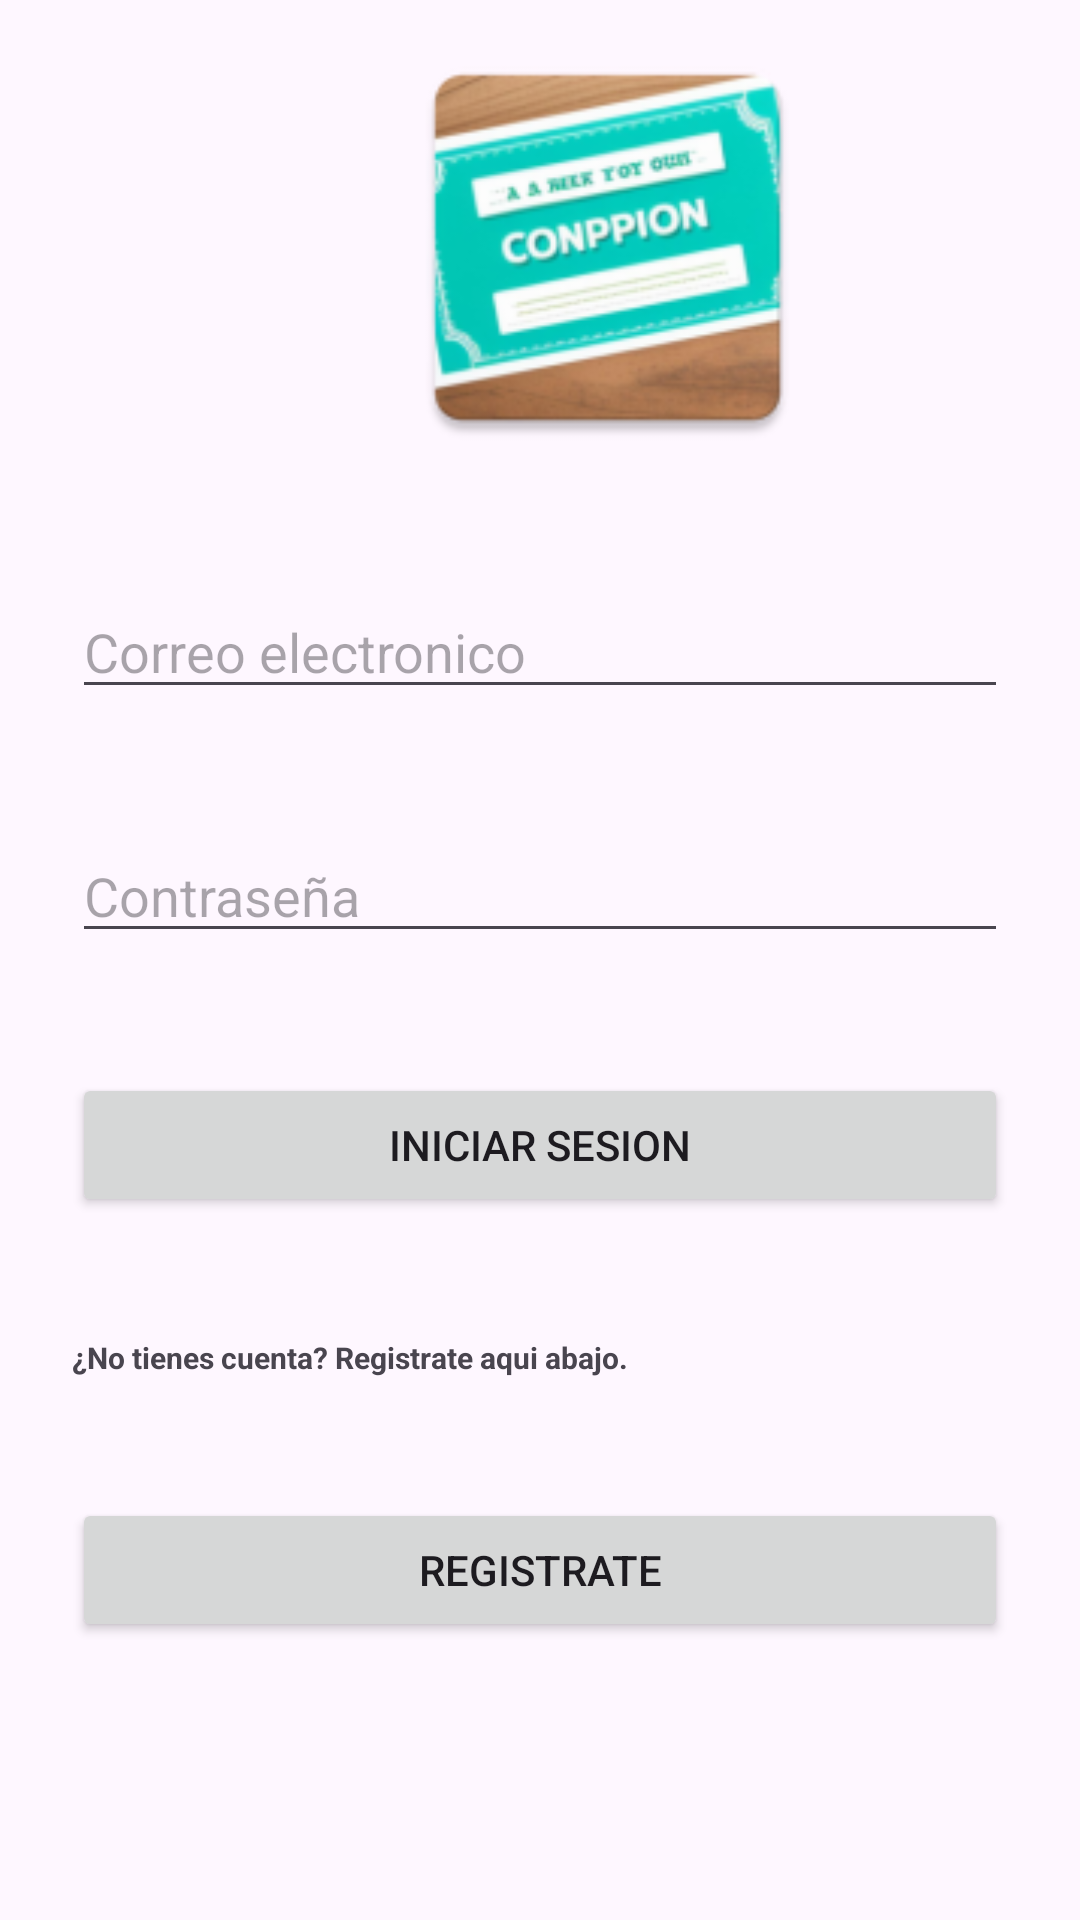

The Android layout XML behind this screen, and the referenced resources:
<!-- AndroidManifest.xml: activity theme Theme.SmartCupon -->
<!-- res/layout/activity_login.xml -->
<?xml version="1.0" encoding="utf-8"?>
<LinearLayout xmlns:android="http://schemas.android.com/apk/res/android"
    xmlns:tools="http://schemas.android.com/tools"
    android:layout_width="match_parent"
    android:layout_height="match_parent"
    android:orientation="vertical"
    tools:context=".LoginActivity">


    <ImageView
        android:layout_width="145dp"
        android:layout_height="145dp"
        android:layout_marginTop="10dp"
        android:layout_marginLeft="130dp"
        android:background="@mipmap/ic_cupon" />

    <EditText
        android:id="@+id/et_correo"
        android:layout_width="match_parent"
        android:layout_height="wrap_content"
        android:layout_marginTop="40dp"
        android:layout_marginStart="24dp"
        android:layout_marginEnd="24dp"
        android:hint="Correo electronico"
        android:inputType="text"/>
    <EditText
        android:id="@+id/et_password"
        android:layout_width="match_parent"
        android:layout_height="wrap_content"
        android:layout_marginTop="40dp"
        android:layout_marginStart="24dp"
        android:layout_marginEnd="24dp"
        android:hint="Contraseña"
        android:inputType="textPassword"/>

    <Button
        android:id="@+id/btn_iniciar_sesion"
        android:layout_width="match_parent"
        android:layout_height="wrap_content"
        android:layout_marginStart="24dp"
        android:layout_marginTop="40dp"
        android:layout_marginEnd="24dp"
        android:text="Iniciar Sesion" />

    <TextView
        android:layout_width="wrap_content"
        android:layout_height="wrap_content"
        android:layout_marginStart="24dp"
        android:layout_marginTop="40dp"
        android:layout_marginEnd="24dp"
        android:text="¿No tienes cuenta? Registrate aqui abajo."
        android:textSize="10sp"
        android:textStyle="bold" />
    <Button
        android:id="@+id/btn_registrar_cliente"
        android:layout_width="match_parent"
        android:layout_height="wrap_content"
        android:text="Registrate"
        android:layout_marginTop="40dp"
        android:layout_marginStart="24dp"
        android:layout_marginEnd="24dp" />

</LinearLayout>
<!-- resources referenced by this layout -->
<resources>
  <!-- mipmap ic_cupon: webp bitmap (mipmap-hdpi, 6350 bytes) -->
  <style name="Theme.SmartCupon" parent="Base.Theme.SmartCupon" />
  <style name="Base.Theme.SmartCupon" parent="Theme.Material3.DayNight">
          <item name="colorPrimary">@color/azul</item>
          <item name="colorPrimaryDark">@color/azul</item>
          <item name="colorAccent">@color/azul</item>
          <item name="colorSurface">@color/azul</item>
          <item name="colorOnSurface">@color/azul</item>
      </style>
  <color name="azul">#7AE5E2</color>
</resources>
